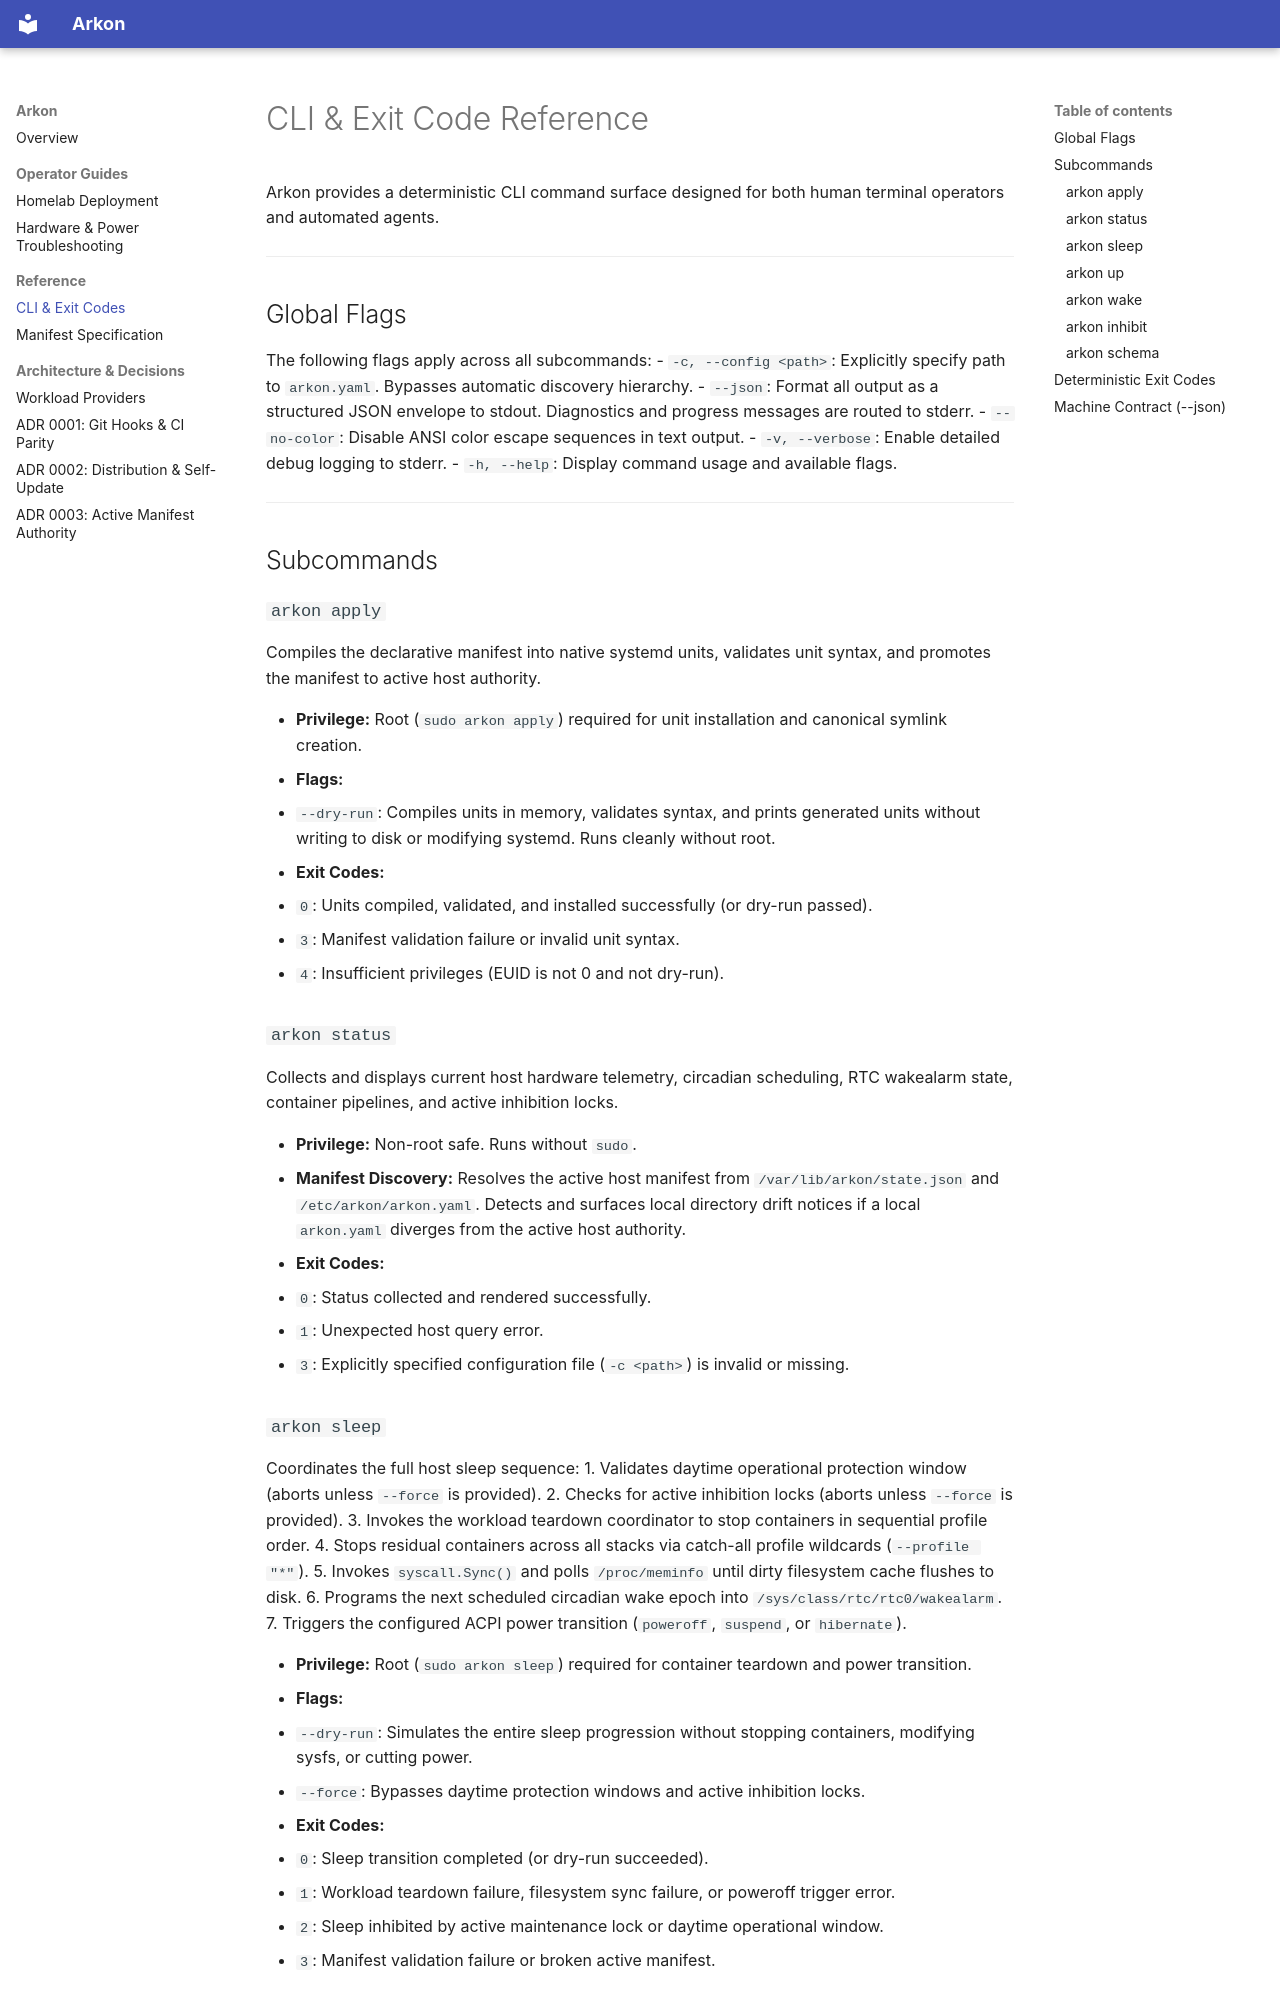

repository: adrianfinantyo/arkon · page: reference/cli/index.html · generator: mkdocs

# CLI & Exit Code Reference

Arkon provides a deterministic CLI command surface designed for both human terminal operators and automated agents.

---

## Global Flags

The following flags apply across all subcommands:
- `-c, --config <path>`: Explicitly specify path to `arkon.yaml`. Bypasses automatic discovery hierarchy.
- `--json`: Format all output as a structured JSON envelope to stdout. Diagnostics and progress messages are routed to stderr.
- `--no-color`: Disable ANSI color escape sequences in text output.
- `-v, --verbose`: Enable detailed debug logging to stderr.
- `-h, --help`: Display command usage and available flags.

---

## Subcommands

### `arkon apply`
Compiles the declarative manifest into native systemd units, validates unit syntax, and promotes the manifest to active host authority.

- **Privilege:** Root (`sudo arkon apply`) required for unit installation and canonical symlink creation.
- **Flags:**
  - `--dry-run`: Compiles units in memory, validates syntax, and prints generated units without writing to disk or modifying systemd. Runs cleanly without root.
- **Exit Codes:**
  - `0`: Units compiled, validated, and installed successfully (or dry-run passed).
  - `3`: Manifest validation failure or invalid unit syntax.
  - `4`: Insufficient privileges (EUID is not 0 and not dry-run).

### `arkon status`
Collects and displays current host hardware telemetry, circadian scheduling, RTC wakealarm state, container pipelines, and active inhibition locks.

- **Privilege:** Non-root safe. Runs without `sudo`.
- **Manifest Discovery:** Resolves the active host manifest from `/var/lib/arkon/state.json` and `/etc/arkon/arkon.yaml`. Detects and surfaces local directory drift notices if a local `arkon.yaml` diverges from the active host authority.
- **Exit Codes:**
  - `0`: Status collected and rendered successfully.
  - `1`: Unexpected host query error.
  - `3`: Explicitly specified configuration file (`-c <path>`) is invalid or missing.
